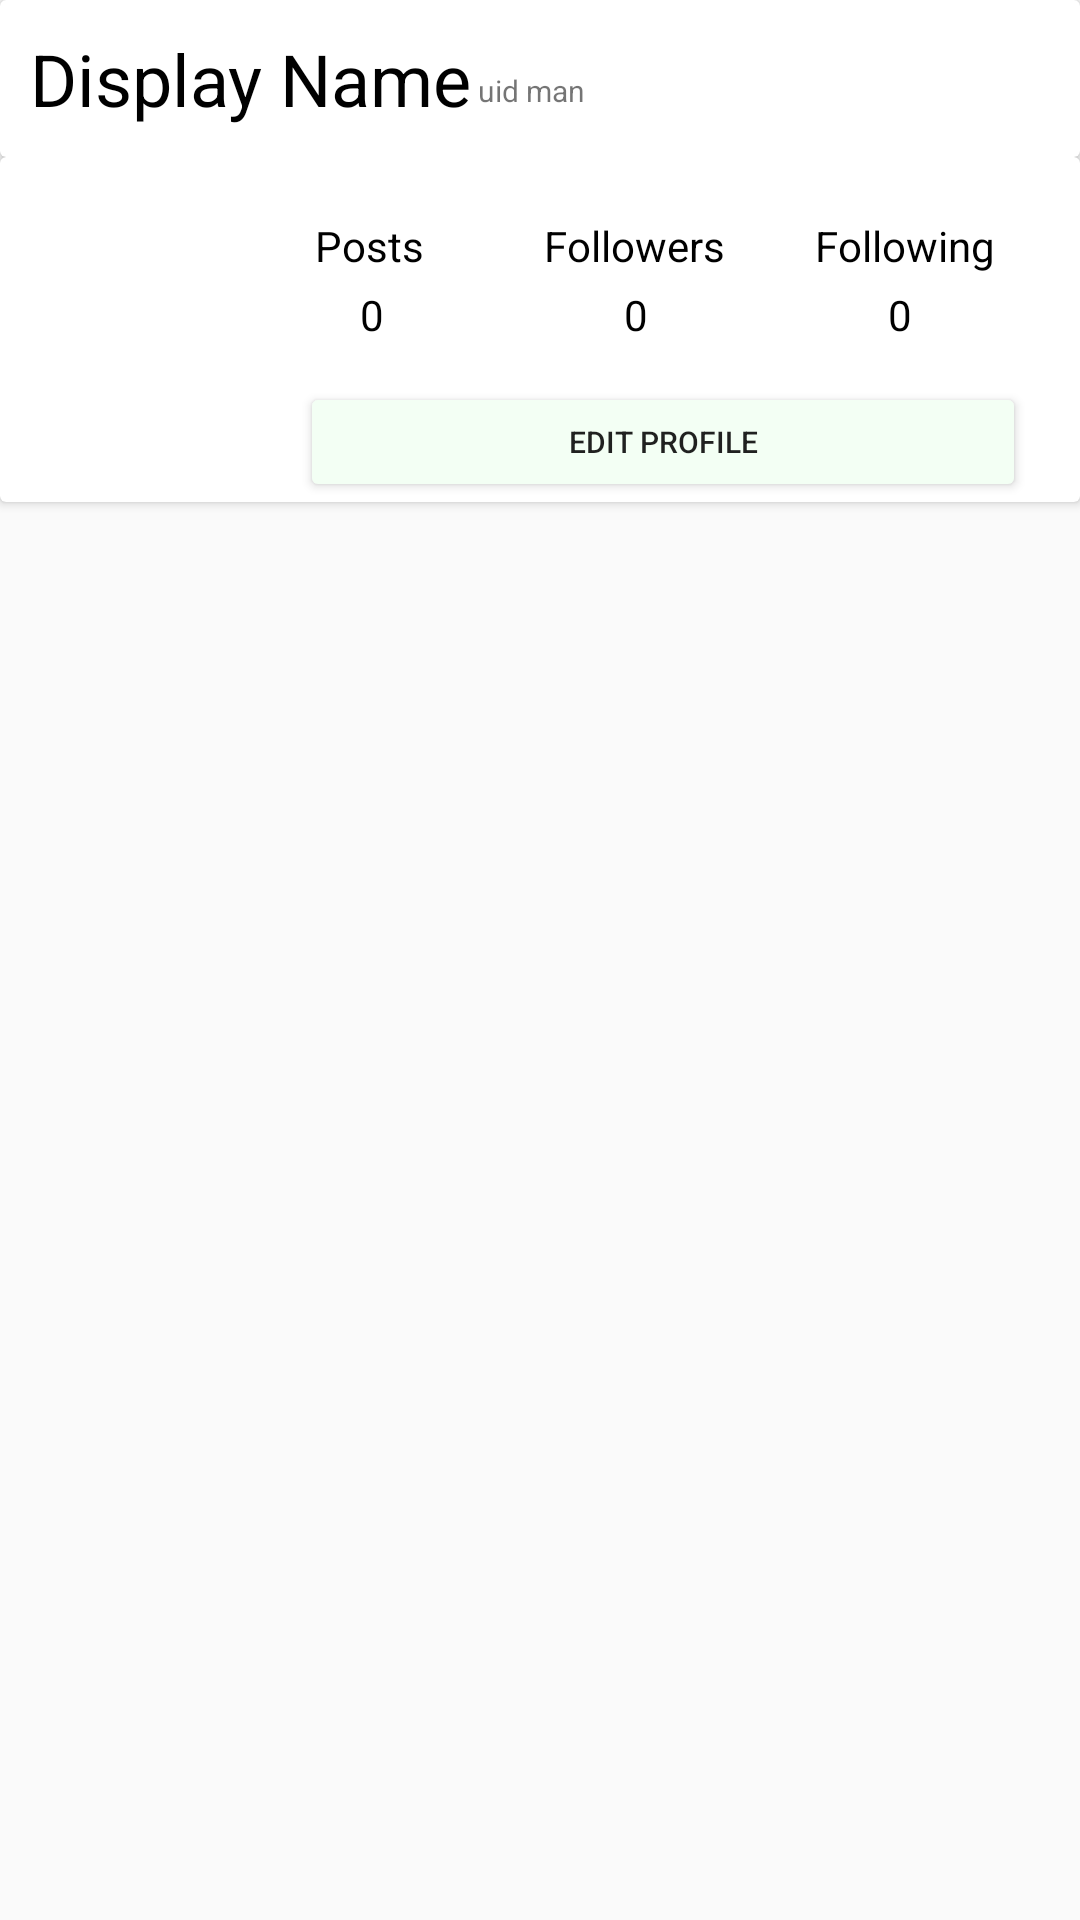

Reconstruct the res/layout file that produces this screen, plus the resources it refers to.
<!-- AndroidManifest.xml: application theme AppTheme -->
<!-- res/layout/fragment_profile.xml -->
<?xml version="1.0" encoding="utf-8"?>
<RelativeLayout xmlns:android="http://schemas.android.com/apk/res/android"
    android:layout_width="match_parent"
    android:layout_height="match_parent">

    <androidx.cardview.widget.CardView
        android:id="@+id/titlecard"
        android:layout_width="match_parent"
        android:layout_height="wrap_content" >

        <LinearLayout
            android:layout_width="match_parent"
            android:layout_height="wrap_content"
            android:orientation="horizontal">

            <TextView
                android:id="@+id/tvDisplayNameandUid"
                android:layout_width="wrap_content"
                android:layout_height="wrap_content"
                android:layout_alignParentTop="true"
                android:layout_marginStart="10dp"
                android:layout_marginTop="10dp"
                android:layout_marginEnd="2dp"
                android:layout_marginBottom="10dp"
                android:text="Display Name"
                android:textColor="#000000"
                android:textSize="24sp" />

            <TextView
                android:id="@+id/newestuid"
                android:layout_marginTop="4dp"
                android:ellipsize="end"
                android:maxLines="1"
                android:layout_width="wrap_content"
                android:layout_height="wrap_content"
                android:layout_gravity="center"
                android:textSize="10dp"
                android:text="uid man" />

        </LinearLayout>

    </androidx.cardview.widget.CardView>

    <androidx.cardview.widget.CardView
        android:id="@+id/profile_card"
        android:layout_width="match_parent"
        android:layout_height="wrap_content"
        android:layout_below="@id/titlecard">

        <RelativeLayout
            android:layout_width="match_parent"
            android:layout_height="match_parent">

            <ImageView
                android:id="@+id/ivProfilepic"
                android:layout_width="70dp"
                android:layout_height="70dp"
                android:layout_marginLeft="10dp"
                android:layout_marginTop="10dp"
                android:layout_marginBottom="10dp"
                android:src="@drawable/placeholder_profile_pic" />

            <TextView
                android:id="@+id/posts_title"
                android:layout_width="wrap_content"
                android:layout_height="wrap_content"
                android:layout_marginLeft="25dp"
                android:layout_marginTop="20dp"
                android:layout_toEndOf="@id/ivProfilepic"
                android:text="Posts"
                android:textColor="#000000" />

            <TextView
                android:id="@+id/followers_title"
                android:layout_width="wrap_content"
                android:layout_height="wrap_content"
                android:layout_toEndOf="@id/posts_title"
                android:layout_marginLeft="40dp"
                android:layout_marginTop="20dp"
                android:textColor="#000"
                android:text="Followers"/>

            <TextView
                android:id="@+id/following_title"
                android:layout_alignParentEnd="true"
                android:layout_marginRight="25dp"
                android:layout_width="wrap_content"
                android:layout_height="wrap_content"
                android:layout_toEndOf="@id/followers_title"
                android:layout_marginLeft="30dp"
                android:layout_marginTop="20dp"
                android:textColor="#000"
                android:text="Following"/>

            <TextView
                android:id="@+id/posts_count"
                android:layout_width="wrap_content"
                android:layout_height="wrap_content"
                android:layout_marginLeft="40dp"
                android:layout_marginTop="43dp"
                android:layout_toEndOf="@id/ivProfilepic"
                android:text="0"
                android:textColor="#000000" />

            <TextView
                android:id="@+id/followers_count"
                android:layout_width="wrap_content"
                android:layout_height="wrap_content"
                android:layout_toEndOf="@id/posts_count"
                android:layout_marginLeft="80dp"
                android:layout_marginTop="43dp"
                android:textColor="#000"
                android:text="0"/>

            <TextView
                android:id="@+id/following_count"
                android:layout_width="wrap_content"
                android:layout_height="wrap_content"
                android:layout_toEndOf="@id/followers_count"
                android:layout_marginLeft="80dp"
                android:layout_marginTop="43dp"
                android:textColor="#000"
                android:text="0"/>

            <Button
                android:id="@+id/btnEditProfile"
                android:layout_width="match_parent"
                android:layout_height="40dp"
                android:layout_marginLeft="20dp"
                android:layout_marginTop="75dp"
                android:layout_marginRight="18dp"
                android:layout_toEndOf="@id/ivProfilepic"
                android:backgroundTint="#F3FFF4"
                android:text="Edit Profile"
                android:textSize="10sp" />


        </RelativeLayout>

    </androidx.cardview.widget.CardView>

    <androidx.recyclerview.widget.RecyclerView
        android:id="@+id/recycler_view_profile"
        android:layout_below="@id/profile_card"
        android:layout_alignParentBottom="true"
        android:layout_margin="8dp"
        android:layout_width="match_parent"
        android:layout_height="match_parent" />

</RelativeLayout>
<!-- resources referenced by this layout -->
<resources>
  <style name="AppTheme" parent="Theme.AppCompat.Light.DarkActionBar">
          
          <item name="colorPrimary">@color/limePrimary</item>
          <item name="colorPrimaryDark">@color/white</item>
          <item name="colorAccent">@color/colorAccent</item>
          <item name="actionOverflowButtonStyle">@style/MyOverflowButtonStyle</item>
          <item name="android:windowLightStatusBar">true</item>
      </style>
  <color name="limePrimary">#1da100</color>
  <color name="white">#FFFFFF</color>
  <color name="colorAccent">#03DAC5</color>
  <style name="MyOverflowButtonStyle" parent="Widget.AppCompat.ActionButton.Overflow">
          <item name="android:tint">#000000</item>
      </style>
</resources>
